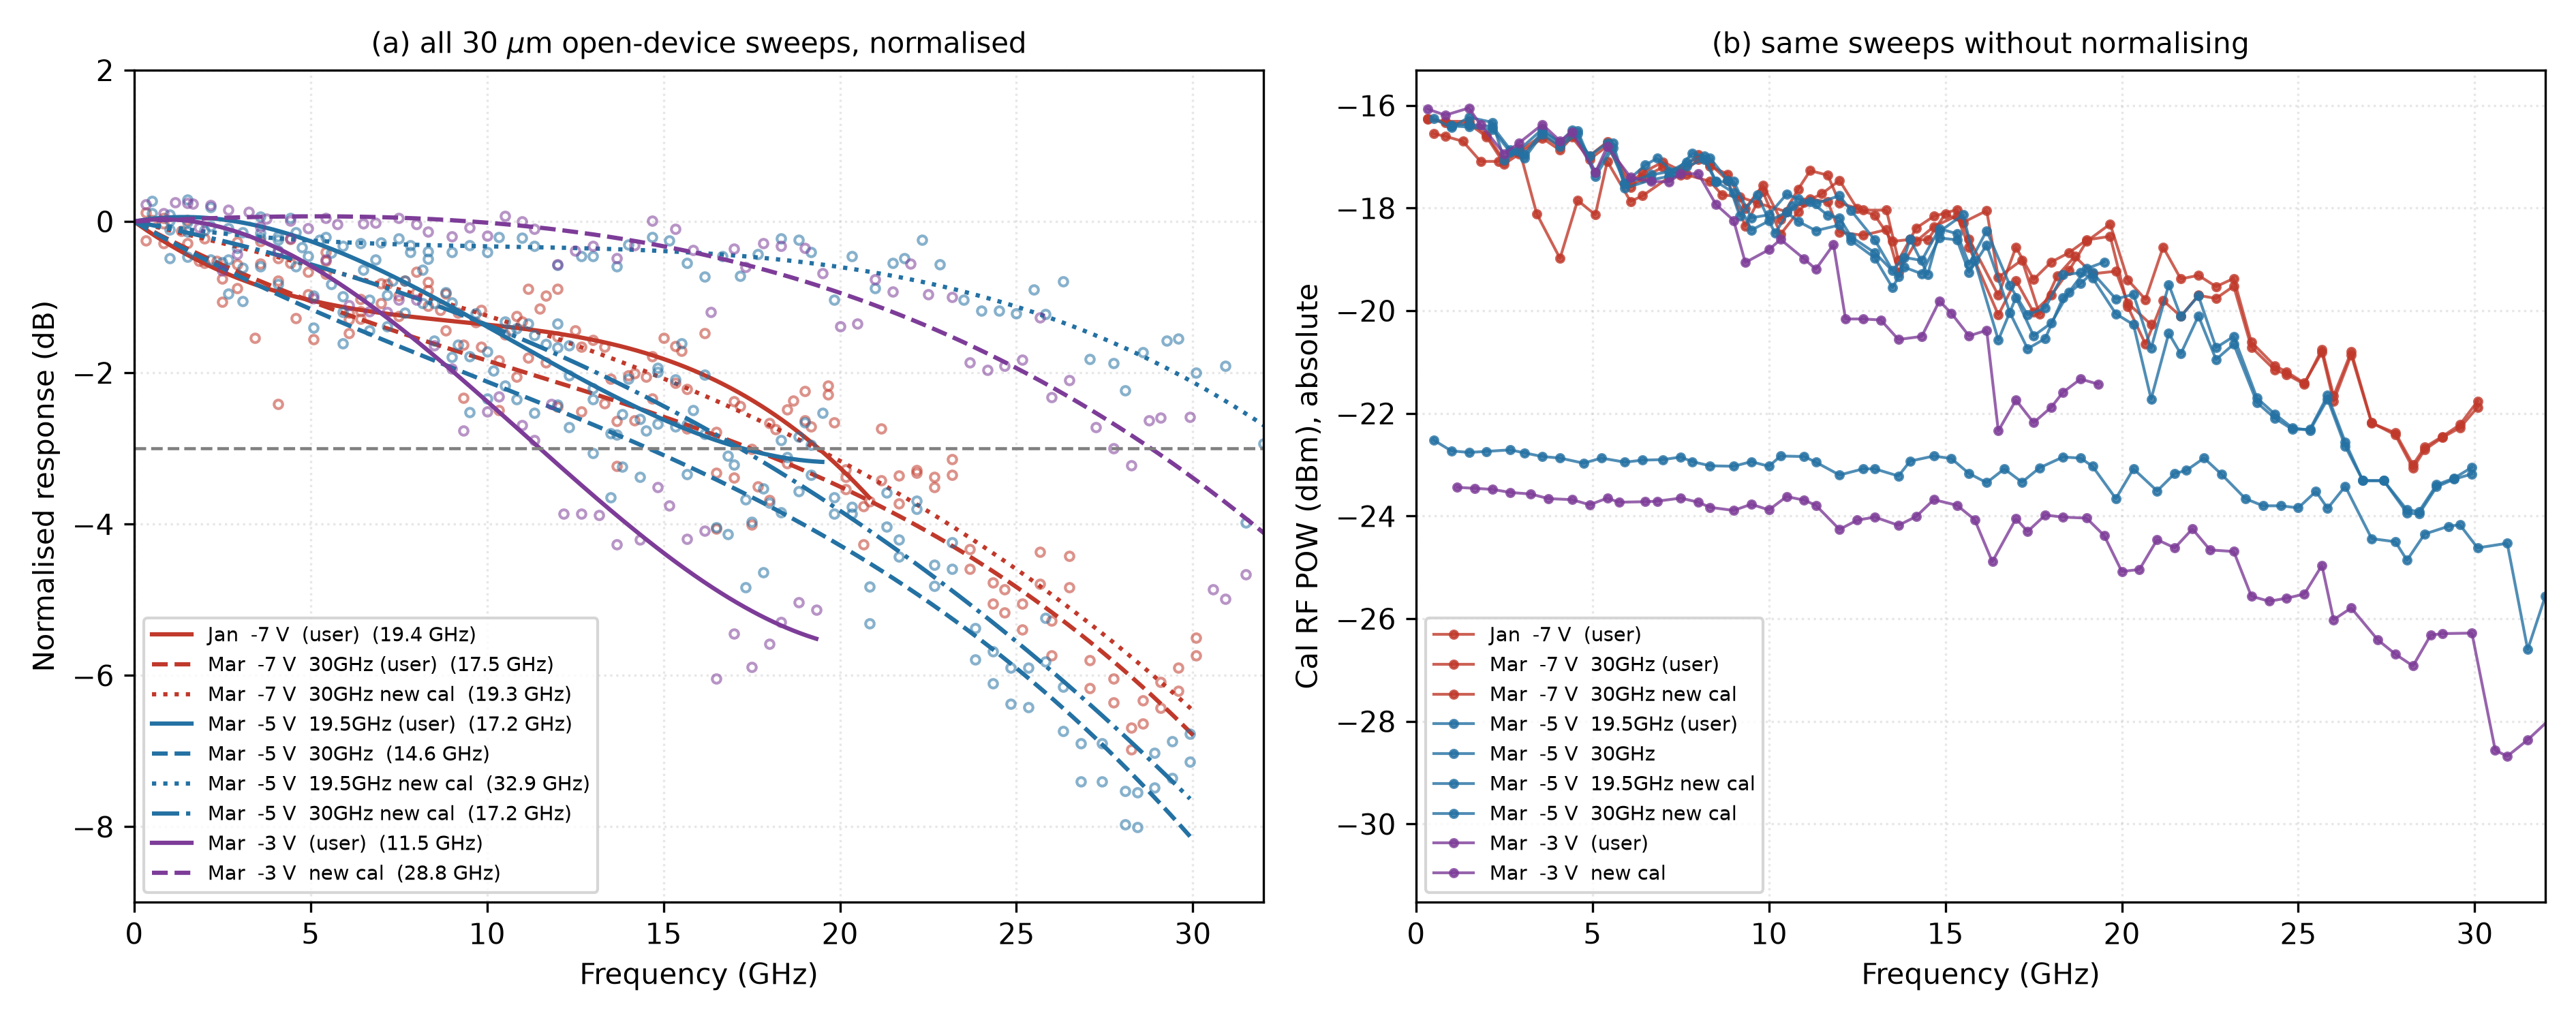

Write the Python code that produced this figure.
"""Review every 30 um open-device (WO) bandwidth sweep.

The -7 V and -5 V values used so far are nearly identical (17.46 vs 17.25 GHz)
even though C_PD grows 21% between those biases, which is not physical. The
two sheets differ in sweep span (30 GHz vs 19.5 GHz) and the archive also
holds a 30 GHz -5 V sweep and a 'new cal' re-calibration that were not in the
set used. This compares them all under one method, and tests how sensitive
f_3dB is to truncating the fit range.
"""
import os, glob, numpy as np, pandas as pd
import matplotlib
matplotlib.use('Agg')
import matplotlib.pyplot as plt

A = 'data_PD0008_1/Bandwidth/30um'
SHEETS = [
 ('Jan  -7 V  (user)',      -7, 'data_bw_user/Bias_7V_Iph_1mA_30um_WO_1.xlsx'),
 ('Mar  -7 V  30GHz (user)',-7, 'data_bw_user/Bias_7V_Iph_1mA_30GHz_30um_WO_2.xlsx'),
 ('Mar  -7 V  30GHz new cal', -7,
  f'{A}/Figure_03_27_2026/WO/new cal/Bias_-7V_Iph_1mA_30GHz_WO.xlsx'),
 ('Mar  -5 V  19.5GHz (user)', -5, 'data_bw_user/Bias_5V_Iph_1mA_30um_WO_1.xlsx'),
 ('Mar  -5 V  30GHz',       -5, f'{A}/Figure_03_27_2026/WO/Bias_-5V_Iph_1mA_30GHz.xlsx'),
 ('Mar  -5 V  19.5GHz new cal', -5,
  f'{A}/Figure_03_27_2026/WO/new cal/Bias_-5V_Iph_1mA.xlsx'),
 ('Mar  -5 V  30GHz new cal', -5,
  f'{A}/Figure_03_27_2026/WO/new cal/Bias_-5V_Iph_1mA_30GHz.xlsx'),
 ('Mar  -3 V  (user)',      -3, 'data_bw_user/Bias_3V_Iph_1mA_30um_WO_1.xlsx'),
 ('Mar  -3 V  new cal',     -3, f'{A}/Figure_03_27_2026/WO/new cal/Bias_-3V_Iph_1mA.xlsx'),
]

def load(path):
    df = pd.read_excel(path, header=14)
    f = pd.to_numeric(df.iloc[:, 0], errors='coerce').values
    p = pd.to_numeric(df.iloc[:, 6], errors='coerce').values
    m = np.isfinite(f) & np.isfinite(p) & (f > 0) & (p < 0)
    f, p = f[m], p[m]
    o = np.argsort(f, kind='stable'); f, p = f[o], p[o]
    k = np.concatenate([[True], np.diff(f) > 1e-6])
    return f[k], p[k]

def f3_of(f, p, fmax=None):
    if fmax is not None:
        m = f <= fmax
        if m.sum() < 8:
            return np.nan
        f, p = f[m], p[m]
    c = np.polyfit(f, p, 3); ref = np.polyval(c, 0.0)
    ff = np.linspace(0, f[-1], 40001); pp = np.polyval(c, ff) - ref
    i = np.where(pp <= -3.0)[0]
    if len(i) and i[0] > 0:
        j = i[0]
        return float(np.interp(-3.0, [pp[j], pp[j-1]], [ff[j], ff[j-1]]))
    rel = p - ref
    k = np.where(rel <= -3.0)[0]
    if len(k) and k[0] > 0:
        j = k[0]
        return float(np.interp(-3.0, [rel[j], rel[j-1]], [f[j], f[j-1]]))
    return np.nan

recs = []
print(f"{'sheet':<30s}{'V':>3s}{'N':>4s}{'span (GHz)':>13s}{'f_3dB':>8s}"
      f"{'trunc 20':>10s}{'trunc 25':>10s}{'P(0) dBm':>10s}")
for name, V, path in SHEETS:
    if not os.path.exists(path):
        print(f'{name:<30s}  MISSING  {path}'); continue
    f, p = load(path)
    c = np.polyfit(f, p, 3)
    a = f3_of(f, p)
    b20 = f3_of(f, p, 20.0)
    b25 = f3_of(f, p, 25.0)
    print(f'{name:<30s}{V:3d}{len(f):4d}{f[0]:6.2f}-{f[-1]:<6.2f}'
          f'{a:8.2f}{b20:10.2f}{b25:10.2f}{np.polyval(c, 0.0):10.2f}')
    recs.append(dict(name=name, V=V, f=f, p=p, c=c, f3=a))

# ── overlay ───────────────────────────────────────────────────────────────
CV = {-3: '#7d3c98', -5: '#2471a3', -7: '#c0392b'}
LS = ['-', '--', ':', '-.']
fig, axs = plt.subplots(1, 2, figsize=(12.6, 5.0))

seen = {}
for r in recs:
    k = seen.get(r['V'], 0); seen[r['V']] = k + 1
    ref = np.polyval(r['c'], 0.0)
    axs[0].plot(r['f'], r['p'] - ref, 'o', ms=3, mfc='none', alpha=.55,
                color=CV[r['V']])
    ff = np.linspace(0, r['f'][-1], 600)
    axs[0].plot(ff, np.polyval(r['c'], ff) - ref, LS[k % 4], lw=1.5,
                color=CV[r['V']], label=f"{r['name']}  ({r['f3']:.1f} GHz)")
axs[0].axhline(-3, color='0.5', ls='--', lw=1.1)
axs[0].set_xlabel('Frequency (GHz)')
axs[0].set_ylabel('Normalised response (dB)')
axs[0].set_ylim(-9, 2); axs[0].set_xlim(0, 32)
axs[0].grid(alpha=.3, ls=':')
axs[0].legend(fontsize=7, loc='lower left')
axs[0].set_title('(a) all 30 $\\mu$m open-device sweeps, normalised',
                 fontsize=10)

# absolute level: an open device's DC response should scale with nothing but
# I_ph, so P(0) ought to agree between biases
for r in recs:
    axs[1].plot(r['f'], r['p'], 'o-', ms=2.6, lw=1.0, color=CV[r['V']],
                alpha=.8, label=f"{r['name']}")
axs[1].set_xlabel('Frequency (GHz)')
axs[1].set_ylabel('Cal RF POW (dBm), absolute')
axs[1].set_xlim(0, 32); axs[1].grid(alpha=.3, ls=':')
axs[1].legend(fontsize=7, loc='lower left')
axs[1].set_title('(b) same sweeps without normalising', fontsize=10)
fig.tight_layout()
fig.savefig('wo_review.png', dpi=300)
print('\nwrote wo_review.png')
